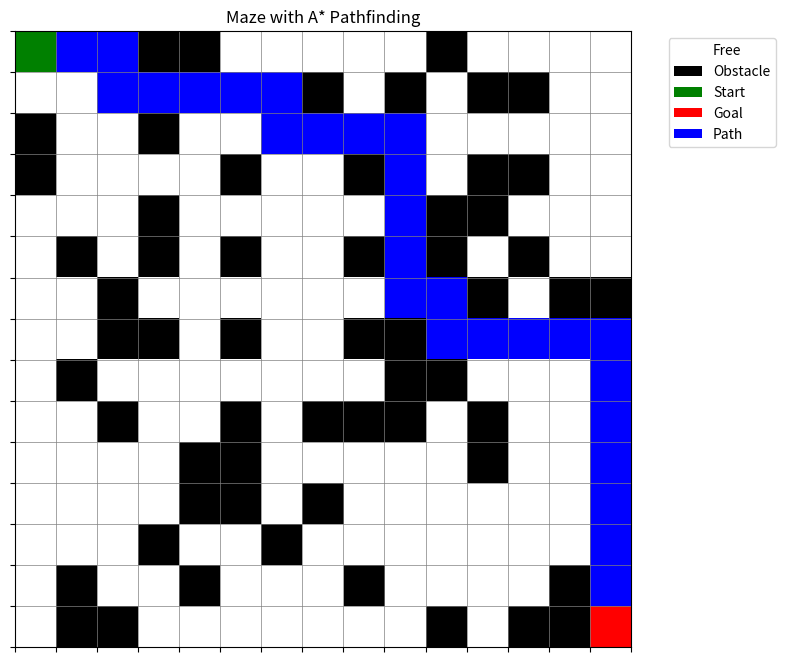

The matplotlib source for this figure:
# Import required libraries
import heapq  # For priority queue implementation used in A* algorithm
import numpy as np  # For creating and manipulating the maze grid
import matplotlib.pyplot as plt  # For visualizing the maze and path
from matplotlib.colors import ListedColormap  # For custom color mapping in visualization

class MazeSolver:
    def __init__(self, width=10, height=10, obstacle_density=0.2):
        """Initialize the maze with given dimensions and obstacle density"""
        # Set maze dimensions
        self.width = width  # Width of the maze (number of columns)
        self.height = height  # Height of the maze (number of rows)
        
        # Create empty maze grid (0 = free space, 1 = obstacle)
        self.maze = np.zeros((height, width))
        
        # Generate random obstacles in the maze
        self._generate_maze(obstacle_density)
        
        # Set start position (top-left corner)
        self.start = (0, 0)
        # Set goal position (bottom-right corner)
        self.goal = (height-1, width-1)
        
        # Ensure start and goal positions are not blocked by obstacles
        self.maze[self.start] = 0  # Clear start position
        self.maze[self.goal] = 0  # Clear goal position
    
    def _generate_maze(self, obstacle_density):
        """Generate random obstacles in the maze based on given density"""
        # Loop through each cell in the maze
        for i in range(self.height):  # For each row
            for j in range(self.width):  # For each column
                # Randomly place obstacle based on density probability
                if np.random.random() < obstacle_density:
                    self.maze[i][j] = 1  # Mark as obstacle
    
    def heuristic(self, a, b):
        """Calculate Manhattan distance between two points (heuristic for A*)"""
        # Manhattan distance = sum of absolute differences of coordinates
        return abs(a[0] - b[0]) + abs(a[1] - b[1])
    
    def get_neighbors(self, pos):
        """Get all valid neighboring cells (up, down, left, right)"""
        neighbors = []  # List to store valid neighbors
        row, col = pos  # Current position coordinates
        
        # Check all 4 possible movement directions
        for dr, dc in [(-1, 0), (1, 0), (0, -1), (0, 1)]:  # (delta row, delta column)
            # Calculate neighbor position
            r, c = row + dr, col + dc
            
            # Check if neighbor is within maze boundaries and not an obstacle
            if (0 <= r < self.height and  # Check row bounds
                0 <= c < self.width and  # Check column bounds
                self.maze[r][c] == 0):  # Check if cell is free
                neighbors.append((r, c))  # Add valid neighbor to list
        
        return neighbors
    
    def solve(self):
        """Solve the maze using A* search algorithm"""
        # Priority queue for nodes to explore, ordered by f_score
        open_set = []
        # Add start node to open set with initial priority (f_score)
        heapq.heappush(open_set, (0, self.start))
        
        # Dictionary to keep track of optimal path (node -> came from)
        came_from = {}
        # Dictionary to store cost from start to each node (g_score)
        g_score = {self.start: 0}  # Start node has 0 cost
        # Dictionary to store estimated total cost (f_score = g_score + heuristic)
        f_score = {self.start: self.heuristic(self.start, self.goal)}
        
        # Set for quick lookup of nodes in open_set
        open_set_hash = {self.start}
        
        # Main A* algorithm loop
        while open_set:
            # Get node with lowest f_score from priority queue
            current = heapq.heappop(open_set)[1]
            # Remove from lookup set
            open_set_hash.remove(current)
            
            # Check if current node is the goal
            if current == self.goal:
                # Reconstruct path by backtracking from goal to start
                path = []
                while current in came_from:
                    path.append(current)  # Add current node to path
                    current = came_from[current]  # Move to previous node
                path.append(self.start)  # Add start node
                path.reverse()  # Reverse to get path from start to goal
                return path  # Return the solved path
            
            # Explore all valid neighbors of current node
            for neighbor in self.get_neighbors(current):
                # Calculate tentative g_score (current g_score + movement cost (1))
                tentative_g_score = g_score[current] + 1
                
                # If this path to neighbor is better than any previous one
                if (neighbor not in g_score or  # Neighbor not yet evaluated
                    tentative_g_score < g_score[neighbor]):  # Or better path found
                    
                    # Update path information
                    came_from[neighbor] = current  # Record best path to neighbor
                    g_score[neighbor] = tentative_g_score  # Update g_score
                    # Calculate f_score (g_score + heuristic)
                    f_score[neighbor] = tentative_g_score + self.heuristic(neighbor, self.goal)
                    
                    # If neighbor not already in open set
                    if neighbor not in open_set_hash:
                        # Add to open set with its f_score as priority
                        heapq.heappush(open_set, (f_score[neighbor], neighbor))
                        # Add to lookup set
                        open_set_hash.add(neighbor)
        
        # If open set is empty and goal not reached
        return None  # No path exists
    
    def visualize(self, path=None):
        """Visualize the maze with optional path"""
        # Define color map for visualization:
        # 0 = white (free), 1 = black (obstacle), 
        # 2 = green (start), 3 = red (goal), 4 = blue (path)
        cmap = ListedColormap(['white', 'black', 'green', 'red', 'blue'])
        
        # Create a copy of maze for display (to avoid modifying original)
        display_maze = np.copy(self.maze)
        
        # Mark start position (green)
        display_maze[self.start] = 2
        # Mark goal position (red)
        display_maze[self.goal] = 3
        
        # If path exists, mark it on the display maze (blue)
        if path:
            # Skip first (start) and last (goal) positions
            for (r, c) in path[1:-1]:
                display_maze[r][c] = 4  # Mark path cells as blue
        
        # Create figure for visualization
        plt.figure(figsize=(8, 8))
        # Display maze with custom color mapping
        plt.imshow(display_maze, cmap=cmap)
        
        # Add grid lines to better distinguish cells
        plt.grid(which='both', color='gray', linestyle='-', linewidth=0.5)
        # Remove axis ticks for cleaner look
        plt.xticks(np.arange(-0.5, self.width, 1), [])
        plt.yticks(np.arange(-0.5, self.height, 1), [])
        
        # Create legend elements
        legend_elements = [
            plt.Rectangle((0, 0), 1, 1, fc='white', label='Free'),
            plt.Rectangle((0, 0), 1, 1, fc='black', label='Obstacle'),
            plt.Rectangle((0, 0), 1, 1, fc='green', label='Start'),
            plt.Rectangle((0, 0), 1, 1, fc='red', label='Goal'),
        ]
        # Add path to legend if it exists
        if path:
            legend_elements.append(plt.Rectangle((0, 0), 1, 1, fc='blue', label='Path'))
        
        # Display legend outside the plot
        plt.legend(handles=legend_elements, bbox_to_anchor=(1.05, 1), loc='upper left')
        # Set plot title
        plt.title('Maze with A* Pathfinding')
        # Show the plot
        plt.show()

# Main execution
if __name__ == "__main__":
    # Create maze with specified dimensions and obstacle density
    maze = MazeSolver(width=15, height=15, obstacle_density=0.25)
    # Solve maze using A* algorithm
    path = maze.solve()

    # Print results
    if path:
        print("Path found with length:", len(path))
        print("Path coordinates:")
        # Print each step of the path
        for i, pos in enumerate(path):
            print(f"Step {i}: {pos}")
    else:
        print("No path found!")

    # Visualize the maze and path
    maze.visualize(path)